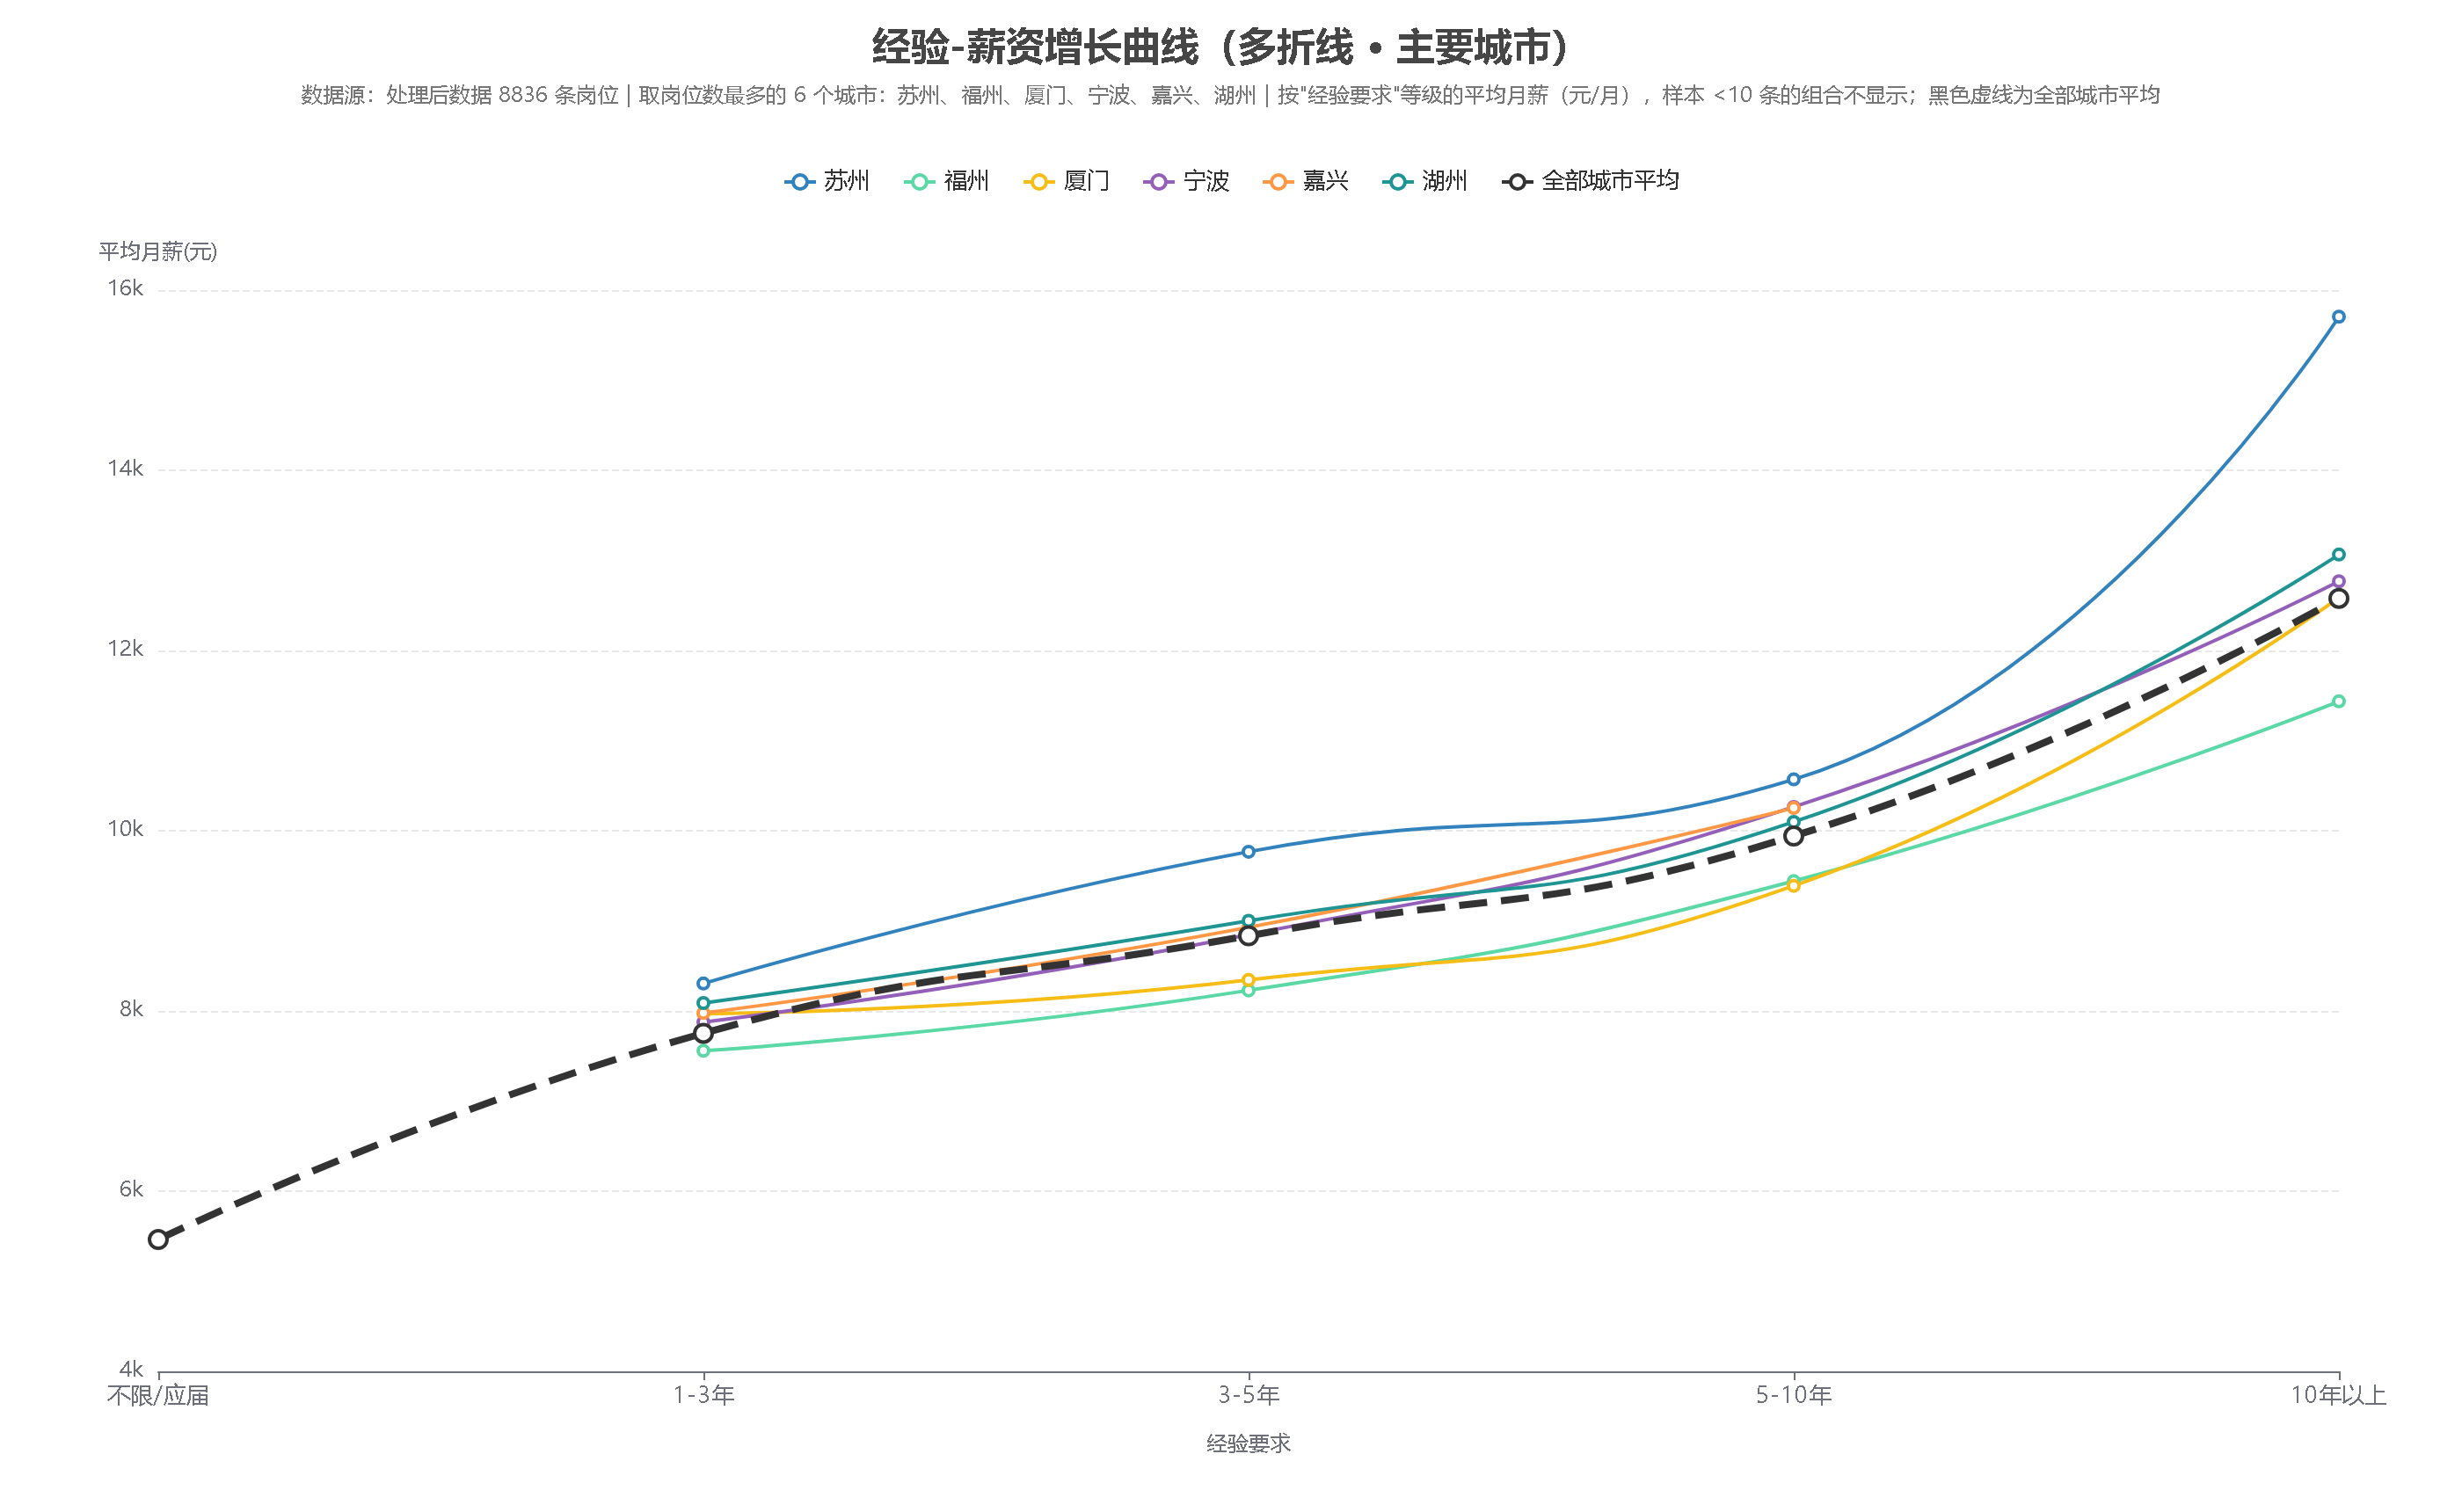

Data behind this chart, as committed beside it:
城市, 不限/应届平均月薪(元), 1-3年平均月薪(元), 3-5年平均月薪(元), 5-10年平均月薪(元), 10年以上平均月薪(元)
苏州, , 8304, 9767, 10570, 15705
福州, , 7558, 8228, 9441, 11436
厦门, , 7969, 8344, 9389, 12586
宁波, , 7875, 8847, 10264, 12768
嘉兴, , 7977, 8928, 10253, 
湖州, , 8088, 9000, 10098, 13065
全部城市平均, 5463, 7752, 8834, 9941, 12579
